Dataset: dataset (GitHub, woraviriya008/Mini-Mangosteen). Classes: overripe, ripe.

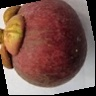
Label: overripe

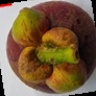
Label: ripe

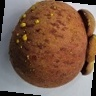
Label: overripe

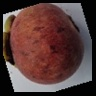
Label: ripe

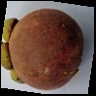
Label: overripe

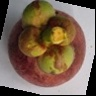
Label: ripe
